Dataset: data (GitHub, shkj250/nailong_dataset). Classes: nailong, naiwa.

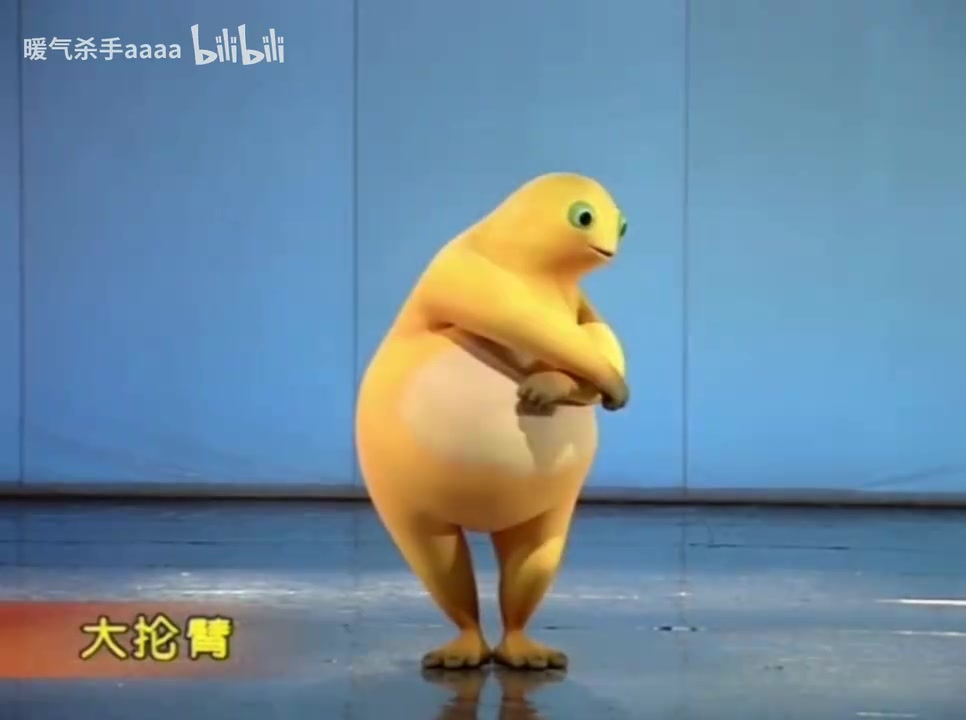
Label: naiwa

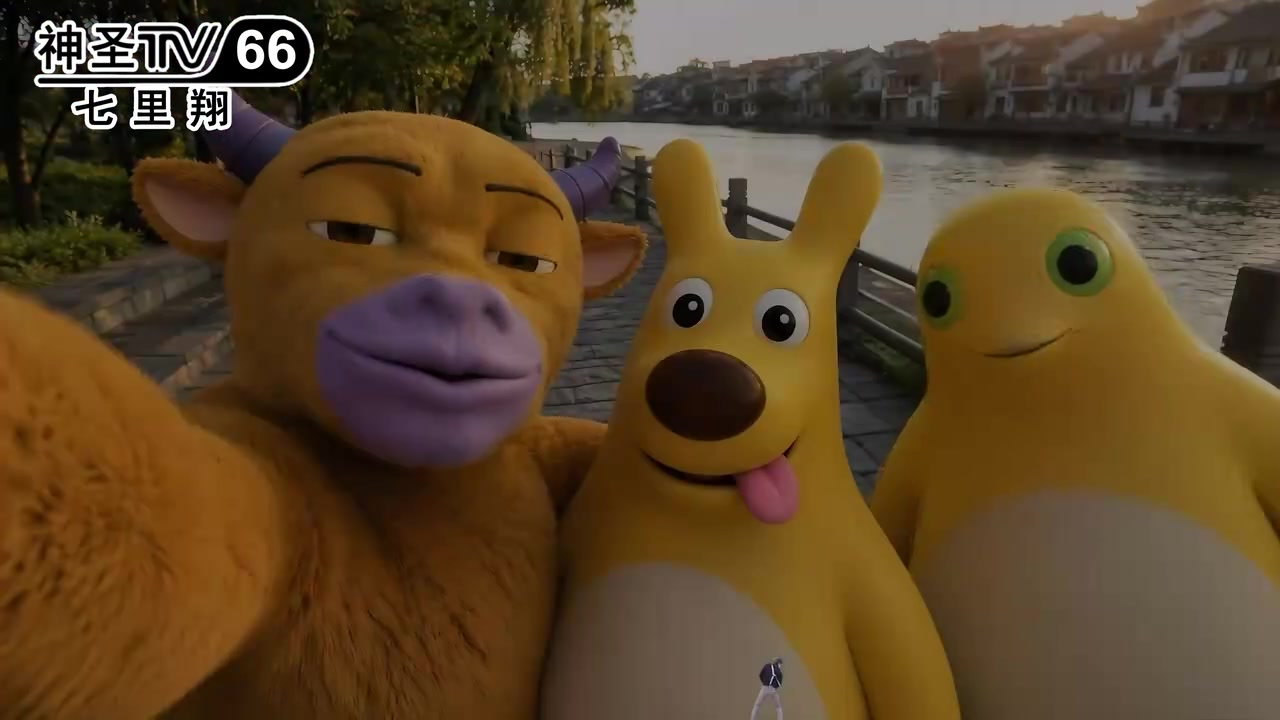
Label: naiwa

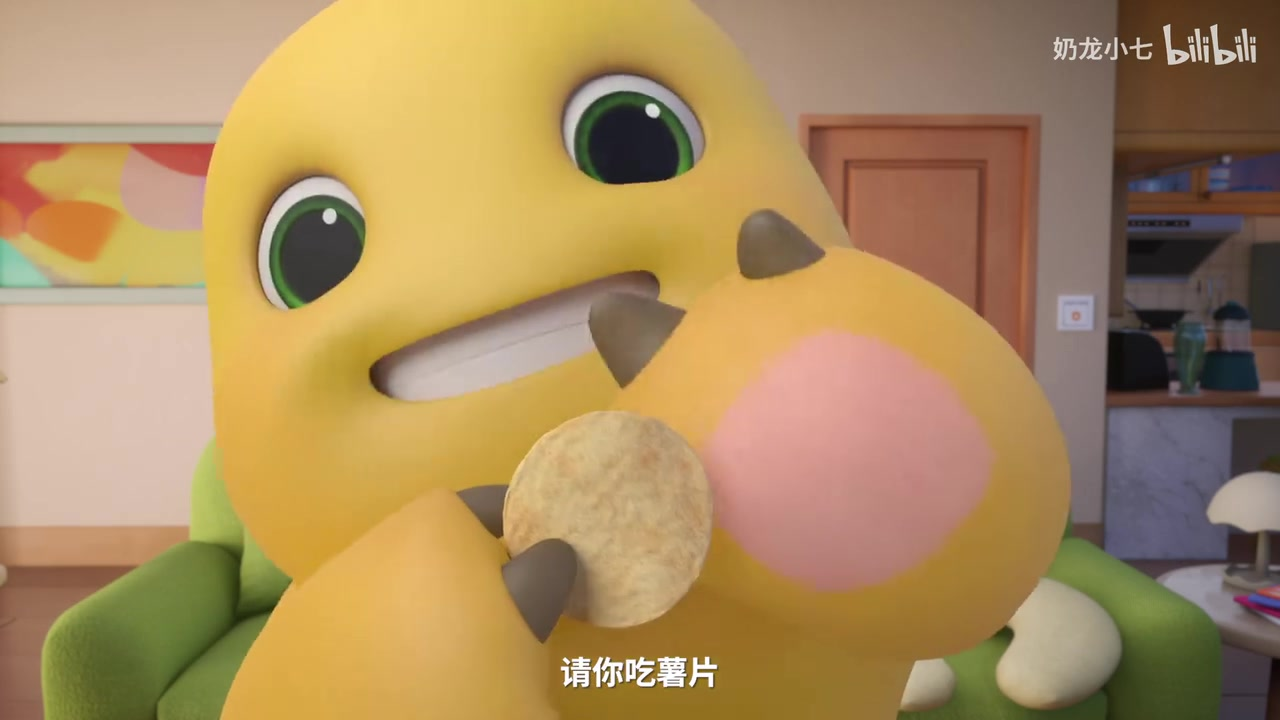
Label: nailong

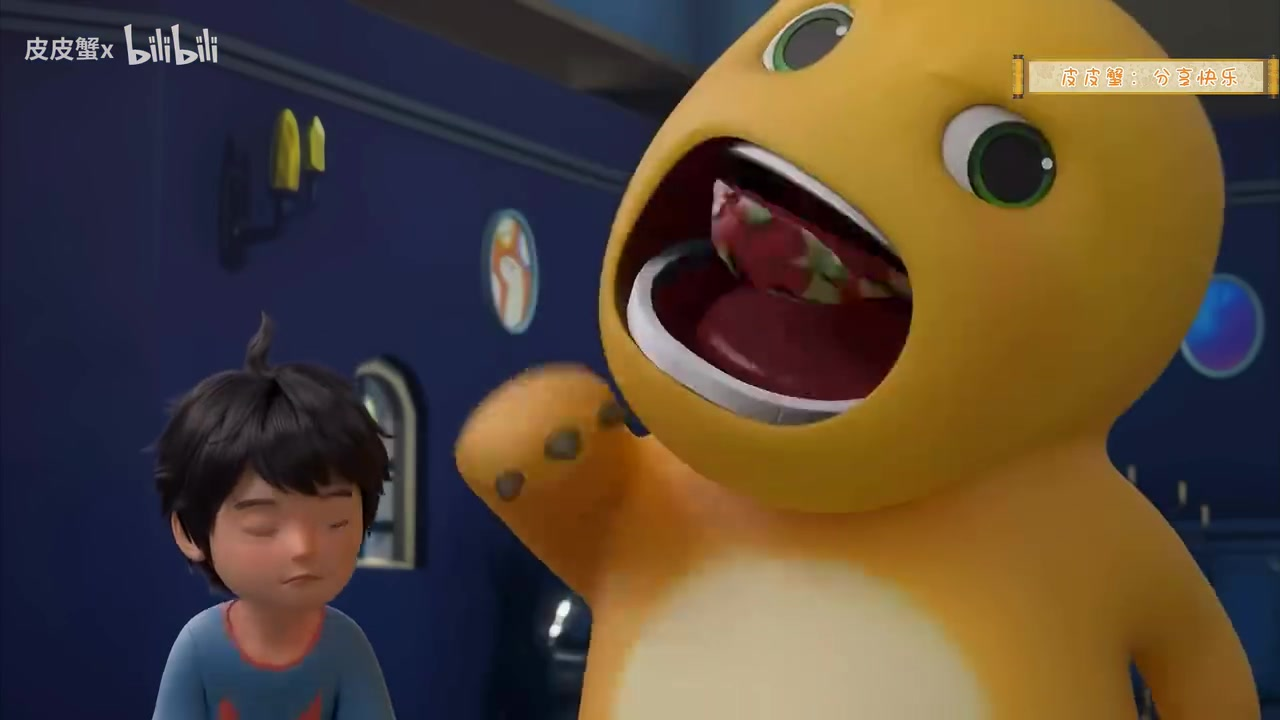
Label: nailong

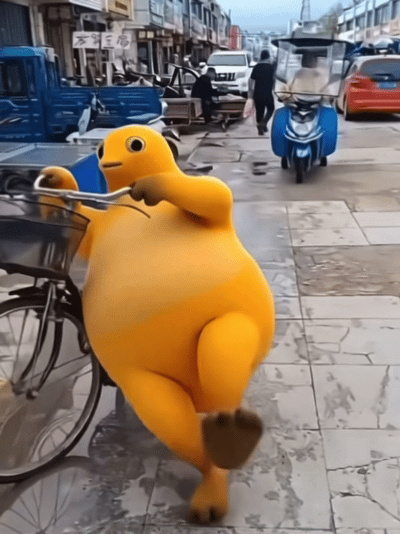
Label: naiwa

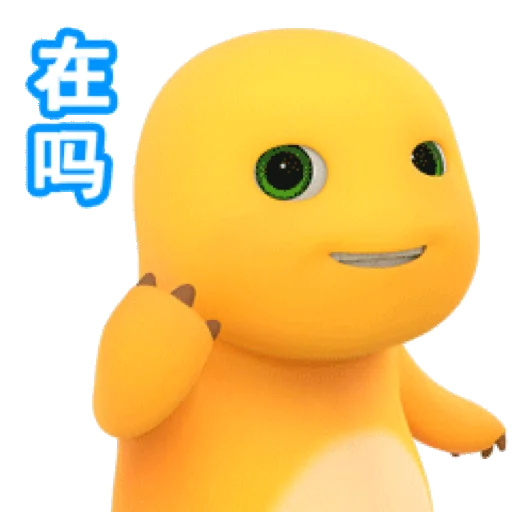
Label: nailong
